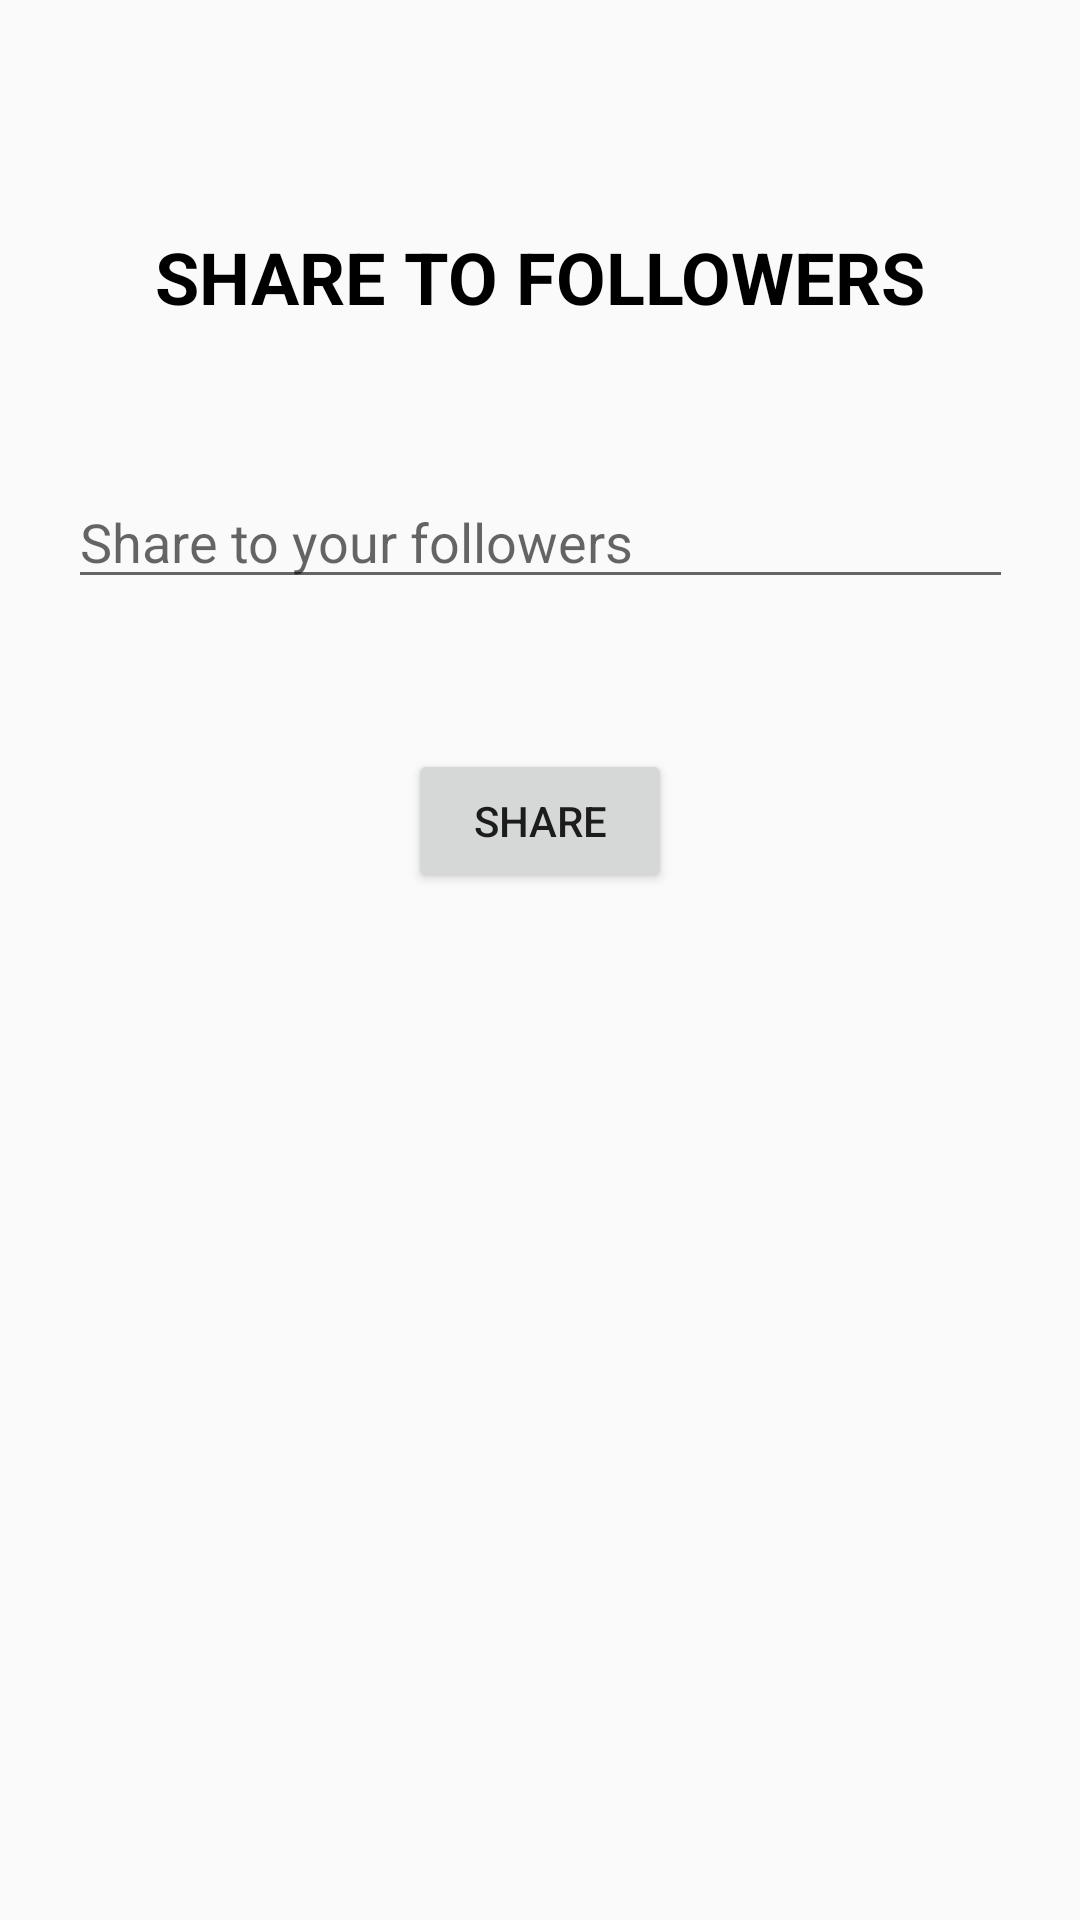

Here is an Android app screen rendered from its layout file. Give the layout XML and the strings, colors and styles it references.
<!-- AndroidManifest.xml: application theme AppTheme -->
<!-- res/layout/activity_share.xml -->
<?xml version="1.0" encoding="utf-8"?>

<androidx.constraintlayout.widget.ConstraintLayout xmlns:android="http://schemas.android.com/apk/res/android"
    xmlns:app="http://schemas.android.com/apk/res-auto"
    xmlns:tools="http://schemas.android.com/tools"
    android:layout_width="match_parent"
    android:layout_height="match_parent"
    tools:context=".MainActivity">


    <TextView
        android:id="@+id/tvTrips"
        android:layout_width="wrap_content"
        android:layout_height="wrap_content"
        android:layout_marginTop="76dp"
        android:text="Share to followers"
        android:textAllCaps="true"
        android:textColor="#000000"
        android:textSize="24sp"
        android:textStyle="bold"
        app:layout_constraintBottom_toBottomOf="parent"
        app:layout_constraintEnd_toEndOf="parent"
        app:layout_constraintStart_toStartOf="parent"
        app:layout_constraintTop_toTopOf="parent"
        app:layout_constraintVertical_bias="0.0" />


    <Button
        android:id="@+id/buttonshare"
        android:layout_width="wrap_content"
        android:layout_height="wrap_content"
        android:layout_marginTop="50dp"
        android:text="Share"
        app:layout_constraintBottom_toBottomOf="parent"
        app:layout_constraintEnd_toEndOf="parent"
        app:layout_constraintStart_toStartOf="parent"
        app:layout_constraintTop_toBottomOf="@+id/shared_text"
        app:layout_constraintVertical_bias="0.0" />

    <EditText
        android:id="@+id/shared_text"
        android:layout_width="wrap_content"
        android:layout_height="wrap_content"
        android:layout_marginTop="50dp"
        android:ems="15"
        android:gravity="start|top"
        android:hint="Share to your followers"
        android:inputType="textMultiLine"
        app:layout_constraintEnd_toEndOf="parent"
        app:layout_constraintStart_toStartOf="parent"
        app:layout_constraintTop_toBottomOf="@+id/tvTrips" />

    <ListView
        android:id="@+id/stats_view"
        android:layout_width="wrap_content"
        android:layout_height="350dp"
        android:layout_marginStart="1dp"
        android:layout_marginLeft="1dp"
        android:layout_marginTop="20dp"
        android:layout_marginEnd="1dp"
        android:layout_marginRight="1dp"
        app:layout_constraintBottom_toBottomOf="parent"
        app:layout_constraintEnd_toEndOf="parent"
        app:layout_constraintStart_toStartOf="parent"
        app:layout_constraintTop_toBottomOf="@+id/buttonshare"
        app:layout_constraintVertical_bias="0.0" />

</androidx.constraintlayout.widget.ConstraintLayout>
<!-- resources referenced by this layout -->
<resources>
  <style name="AppTheme" parent="Theme.AppCompat.Light.DarkActionBar">
          
          <item name="colorPrimary">@color/colorPrimary</item>
          <item name="colorPrimaryDark">@color/colorPrimaryDark</item>
          <item name="colorAccent">@color/colorAccent</item>
      </style>
  <!-- not gathered from this repository: default colours our renderer supplied (Android Studio template values) -->
  <color name="colorPrimary">#FF6200EE</color>
  <color name="colorPrimaryDark">#FF3700B3</color>
  <color name="colorAccent">#FF03DAC5</color>
</resources>
